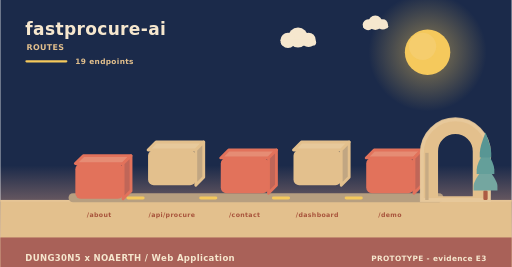
t = 0.00 s
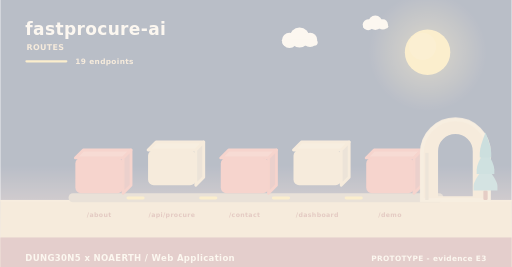
t = 2.00 s
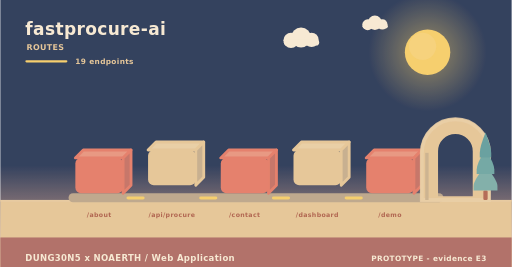
t = 3.98 s
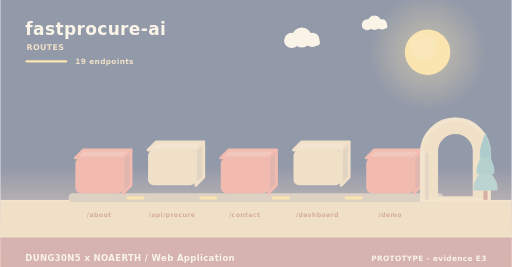
t = 4.98 s
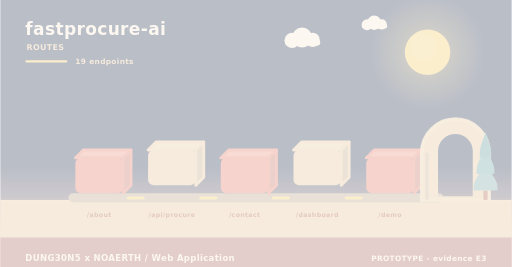
t = 5.40 s
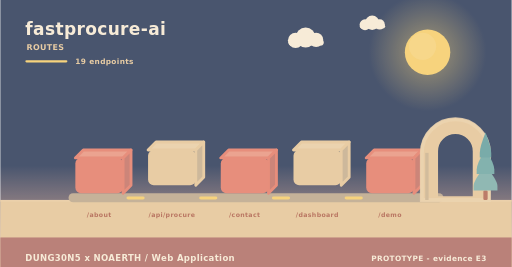
t = 10.00 s

The animated SVG that drew these frames (rendered in a browser with its animation timeline set to each time). Animation: 11 SMIL elements (animate=4,animateTransform=7); frames cover the first 10.00 s, repeats indefinitely.

<svg xmlns="http://www.w3.org/2000/svg" width="900" height="470" viewBox="0 0 900 470" role="img" aria-label="fastprocure-ai - how data moves"><linearGradient id="skyd" x1="0" y1="0" x2="0" y2="1"><stop offset="0" stop-color="#1b2a4a"/><stop offset="0.62" stop-color="#1b2a4a"/><stop offset="1" stop-color="#f3ad8a"/></linearGradient><rect width="900" height="470" fill="url(#skyd)"/><radialGradient id="sund"><stop offset="0.35" stop-color="#f5c95c" stop-opacity="0.34"/><stop offset="1" stop-color="#f5c95c" stop-opacity="0"/></radialGradient><circle cx="752" cy="92" r="104" fill="url(#sund)"/><circle cx="752" cy="92" r="40" fill="#f5c95c"/><circle cx="743.2" cy="81.6" r="24" fill="#f5d27e" opacity="0.5"/><g><circle cx="524" cy="66" r="17.64" fill="#f6e7ce"/><circle cx="506.36" cy="71.04" r="13.44" fill="#f6e7ce"/><circle cx="542.48" cy="70.2" r="12.6" fill="#f6e7ce"/><rect x="493.76" y="69.36" width="62.16" height="10.92" rx="5.46" fill="#f6e7ce"/><animateTransform attributeName="transform" type="translate" values="0 0;24 0;0 0" dur="36s" begin="0s" repeatCount="indefinite"/></g><g><circle cx="660" cy="40" r="12.6" fill="#f6e7ce"/><circle cx="647.4" cy="43.6" r="9.6" fill="#f6e7ce"/><circle cx="673.2" cy="43" r="9" fill="#f6e7ce"/><rect x="638.4" y="42.4" width="44.4" height="7.8" rx="3.9" fill="#f6e7ce"/><animateTransform attributeName="transform" type="translate" values="0 0;-18 0;0 0" dur="46s" begin="3s" repeatCount="indefinite"/></g><rect x="0" y="352" width="900" height="118" fill="#e3c08d"/><rect x="0" y="352" width="900" height="3" fill="#e6c596"/><text x="44" y="62" font-family="Verdana,DejaVu Sans,sans-serif" font-size="30" font-weight="700" letter-spacing="0.6" fill="#f6e7ce" text-anchor="start">fastprocure-ai</text><text x="46" y="88" font-family="Verdana,DejaVu Sans,sans-serif" font-size="14" font-weight="700" letter-spacing="0.6" fill="#e3c08d" text-anchor="start">ROUTES</text><rect x="44" y="106" width="74" height="4" rx="2" fill="#f5c95c"/><text x="132" y="112" font-family="Verdana,DejaVu Sans,sans-serif" font-size="13" font-weight="700" letter-spacing="0.6" fill="#e3c08d" text-anchor="start">19 endpoints</text><rect x="120" y="340" width="660" height="16" rx="8" fill="#b79f80"/><g><path d="M132,278 L216,278 L230,264 L146,264 Z" fill="#e68c74" stroke="#e2725b" stroke-width="5" stroke-linejoin="round"/><path d="M216,278 L230,264 L230,326 L216,340 Z" fill="#c06658" stroke="#e2725b" stroke-width="5" stroke-linejoin="round"/><rect x="132" y="278" width="84" height="62" rx="10" fill="#e2725b"/><animateTransform attributeName="transform" type="translate" values="0 10;0 0" dur="0.8s" begin="0s" fill="freeze"/></g><text x="174" y="382" font-family="Verdana,DejaVu Sans,sans-serif" font-size="11" font-weight="700" letter-spacing="0.6" fill="#a8543c" text-anchor="middle">/about</text><g><path d="M260,264 L344,264 L358,250 L274,250 Z" fill="#e7c99b" stroke="#e3c08d" stroke-width="5" stroke-linejoin="round"/><path d="M344,264 L358,250 L358,312 L344,326 Z" fill="#c1a682" stroke="#e3c08d" stroke-width="5" stroke-linejoin="round"/><rect x="260" y="264" width="84" height="62" rx="10" fill="#e3c08d"/><animateTransform attributeName="transform" type="translate" values="0 10;0 0" dur="0.8s" begin="0.26s" fill="freeze"/></g><text x="302" y="382" font-family="Verdana,DejaVu Sans,sans-serif" font-size="11" font-weight="700" letter-spacing="0.6" fill="#a8543c" text-anchor="middle">/api/procure</text><rect x="222" y="346" width="32" height="5" rx="3" fill="#f5c95c"/><animate attributeName="opacity" values="0.3;1;0.3" dur="3.4s" begin="0.5s" repeatCount="indefinite"/><g><path d="M388,278 L472,278 L486,264 L402,264 Z" fill="#e68c74" stroke="#e2725b" stroke-width="5" stroke-linejoin="round"/><path d="M472,278 L486,264 L486,326 L472,340 Z" fill="#c06658" stroke="#e2725b" stroke-width="5" stroke-linejoin="round"/><rect x="388" y="278" width="84" height="62" rx="10" fill="#e2725b"/><animateTransform attributeName="transform" type="translate" values="0 10;0 0" dur="0.8s" begin="0.52s" fill="freeze"/></g><text x="430" y="382" font-family="Verdana,DejaVu Sans,sans-serif" font-size="11" font-weight="700" letter-spacing="0.6" fill="#a8543c" text-anchor="middle">/contact</text><rect x="350" y="346" width="32" height="5" rx="3" fill="#f5c95c"/><animate attributeName="opacity" values="0.3;1;0.3" dur="3.4s" begin="1s" repeatCount="indefinite"/><g><path d="M516,264 L600,264 L614,250 L530,250 Z" fill="#e7c99b" stroke="#e3c08d" stroke-width="5" stroke-linejoin="round"/><path d="M600,264 L614,250 L614,312 L600,326 Z" fill="#c1a682" stroke="#e3c08d" stroke-width="5" stroke-linejoin="round"/><rect x="516" y="264" width="84" height="62" rx="10" fill="#e3c08d"/><animateTransform attributeName="transform" type="translate" values="0 10;0 0" dur="0.8s" begin="0.78s" fill="freeze"/></g><text x="558" y="382" font-family="Verdana,DejaVu Sans,sans-serif" font-size="11" font-weight="700" letter-spacing="0.6" fill="#a8543c" text-anchor="middle">/dashboard</text><rect x="478" y="346" width="32" height="5" rx="3" fill="#f5c95c"/><animate attributeName="opacity" values="0.3;1;0.3" dur="3.4s" begin="1.5s" repeatCount="indefinite"/><g><path d="M644,278 L728,278 L742,264 L658,264 Z" fill="#e68c74" stroke="#e2725b" stroke-width="5" stroke-linejoin="round"/><path d="M728,278 L742,264 L742,326 L728,340 Z" fill="#c06658" stroke="#e2725b" stroke-width="5" stroke-linejoin="round"/><rect x="644" y="278" width="84" height="62" rx="10" fill="#e2725b"/><animateTransform attributeName="transform" type="translate" values="0 10;0 0" dur="0.8s" begin="1.04s" fill="freeze"/></g><text x="686" y="382" font-family="Verdana,DejaVu Sans,sans-serif" font-size="11" font-weight="700" letter-spacing="0.6" fill="#a8543c" text-anchor="middle">/demo</text><rect x="606" y="346" width="32" height="5" rx="3" fill="#f5c95c"/><animate attributeName="opacity" values="0.3;1;0.3" dur="3.4s" begin="2s" repeatCount="indefinite"/><path d="M742,352 L742,269.04 A59,59 0 0 1 860,269.04 L860,352 Z M767.96,348 L767.96,266.4 A33.04,33.04 0 0 1 834.04,266.4 L834.04,348 Z" fill="#e3c08d" fill-rule="evenodd" stroke="#e3c08d" stroke-width="5" stroke-linejoin="round"/><path d="M742,352 L742,269.04 A59,59 0 0 1 860,269.04 L860,352 Z" fill="none" stroke="#e8c99d" stroke-width="7" stroke-linecap="round" opacity="0.85"/><rect x="747.9" y="269.04" width="5.9" height="82.96" fill="#c7ab84"/><rect x="850.22" y="335.36" width="7.56" height="16.64" rx="2.1" fill="#ac5b43"/><path d="M854,291.68 Q833,317.01 833,327.5 Q833,335.36 833,335.36 L875,335.36 Q875,335.36 875,327.5 Q875,317.01 854,291.68 Z" fill="#74a6a0"/><path d="M854,262.56 Q838.46,287.89 838.46,298.38 Q838.46,306.24 838.46,306.24 L869.54,306.24 Q869.54,306.24 869.54,298.38 Q869.54,287.89 854,262.56 Z" fill="#649f9a"/><path d="M854,233.44 Q843.92,258.77 843.92,269.26 Q843.92,277.12 843.92,277.12 L864.08,277.12 Q864.08,277.12 864.08,269.26 Q864.08,258.77 854,233.44 Z" fill="#589694"/><rect x="0" y="418" width="900" height="52" rx="0" fill="#a65c56" opacity="0.94"/><text x="44" y="460" font-family="Verdana,DejaVu Sans,sans-serif" font-size="15" font-weight="700" letter-spacing="0.6" fill="#f6e7ce" text-anchor="start">DUNG30N5 x NOAERTH  /  Web Application</text><text x="856" y="460" font-family="Verdana,DejaVu Sans,sans-serif" font-size="13" font-weight="700" letter-spacing="0.6" fill="#f6e7ce" text-anchor="end">PROTOTYPE  -  evidence E3</text></svg>
